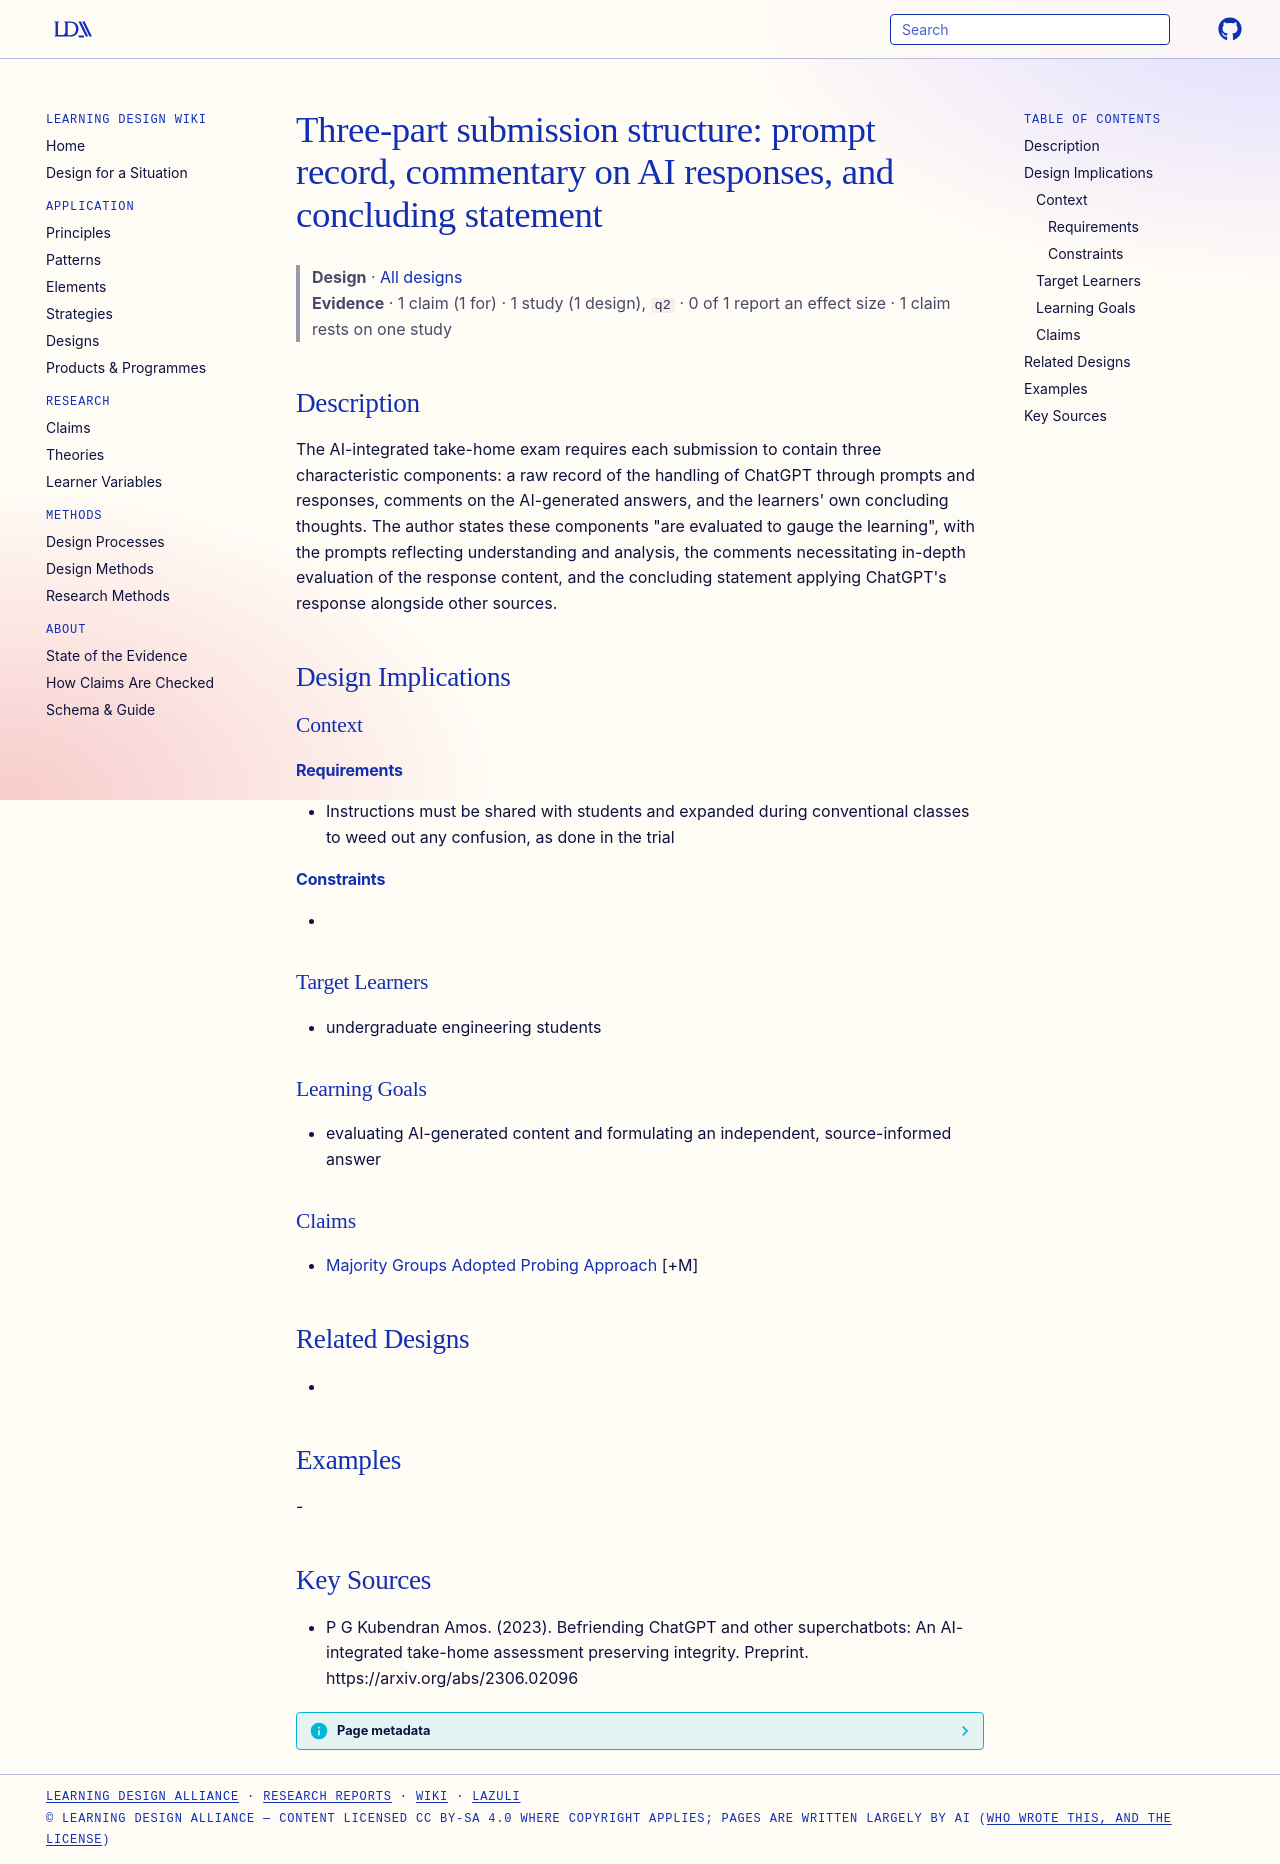

repository: Learning-Design-Alliance/learning-wiki · page: designs/prompt-comment-conclude-submission-structure/index.html · generator: mkdocs

---
type: design
id: prompt-comment-conclude-submission-structure
title: "Three-part submission structure: prompt record, commentary on AI responses, and concluding statement"
description: "The AI-integrated take-home exam requires each submission to contain three characteristic components: a raw record of the handling of ChatGPT through prompts and responses, comments on the AI-generated answers, and th..."
status: review
generated:
  by: "process:settle-candidates"
  at: 2026-11-19
sources:
  - id: p-g-kubendran-amos-2023
    resource: "https://arxiv.org/abs/2306.02096"
    title: "P G Kubendran Amos. (2023). Befriending ChatGPT and other superchatbots: An AI-integrated take-home assessment preserving integrity. Preprint. https://arxiv.org/abs/2306.02096"
    author: P G Kubendran Amos
---

# Three-part submission structure: prompt record, commentary on AI responses, and concluding statement

> **Design** · [All designs](index.md)
> **Evidence** · 1 claim (1 for) · 1 study (1 design), `q2` · 0 of 1 report an effect size · 1 claim rests on one study

## Description
The AI-integrated take-home exam requires each submission to contain three characteristic components: a raw record of the handling of ChatGPT through prompts and responses, comments on the AI-generated answers, and the learners' own concluding thoughts. The author states these components "are evaluated to gauge the learning", with the prompts reflecting understanding and analysis, the comments necessitating in-depth evaluation of the response content, and the concluding statement applying ChatGPT's response alongside other sources.

## Design Implications

### Context
#### Requirements
- Instructions must be shared with students and expanded during conventional classes to weed out any confusion, as done in the trial
#### Constraints
- 

### Target Learners
- undergraduate engineering students

### Learning Goals
- evaluating AI-generated content and formulating an independent, source-informed answer

### Claims
- [Majority Groups Adopted Probing Approach](../claims/majority-groups-adopted-probing-approach.md) [+M]

## Related Designs
- 

## Examples
-

## Key Sources
- P G Kubendran Amos. (2023). Befriending ChatGPT and other superchatbots: An AI-integrated take-home assessment preserving integrity. Preprint. https://arxiv.org/abs/2306.02096
